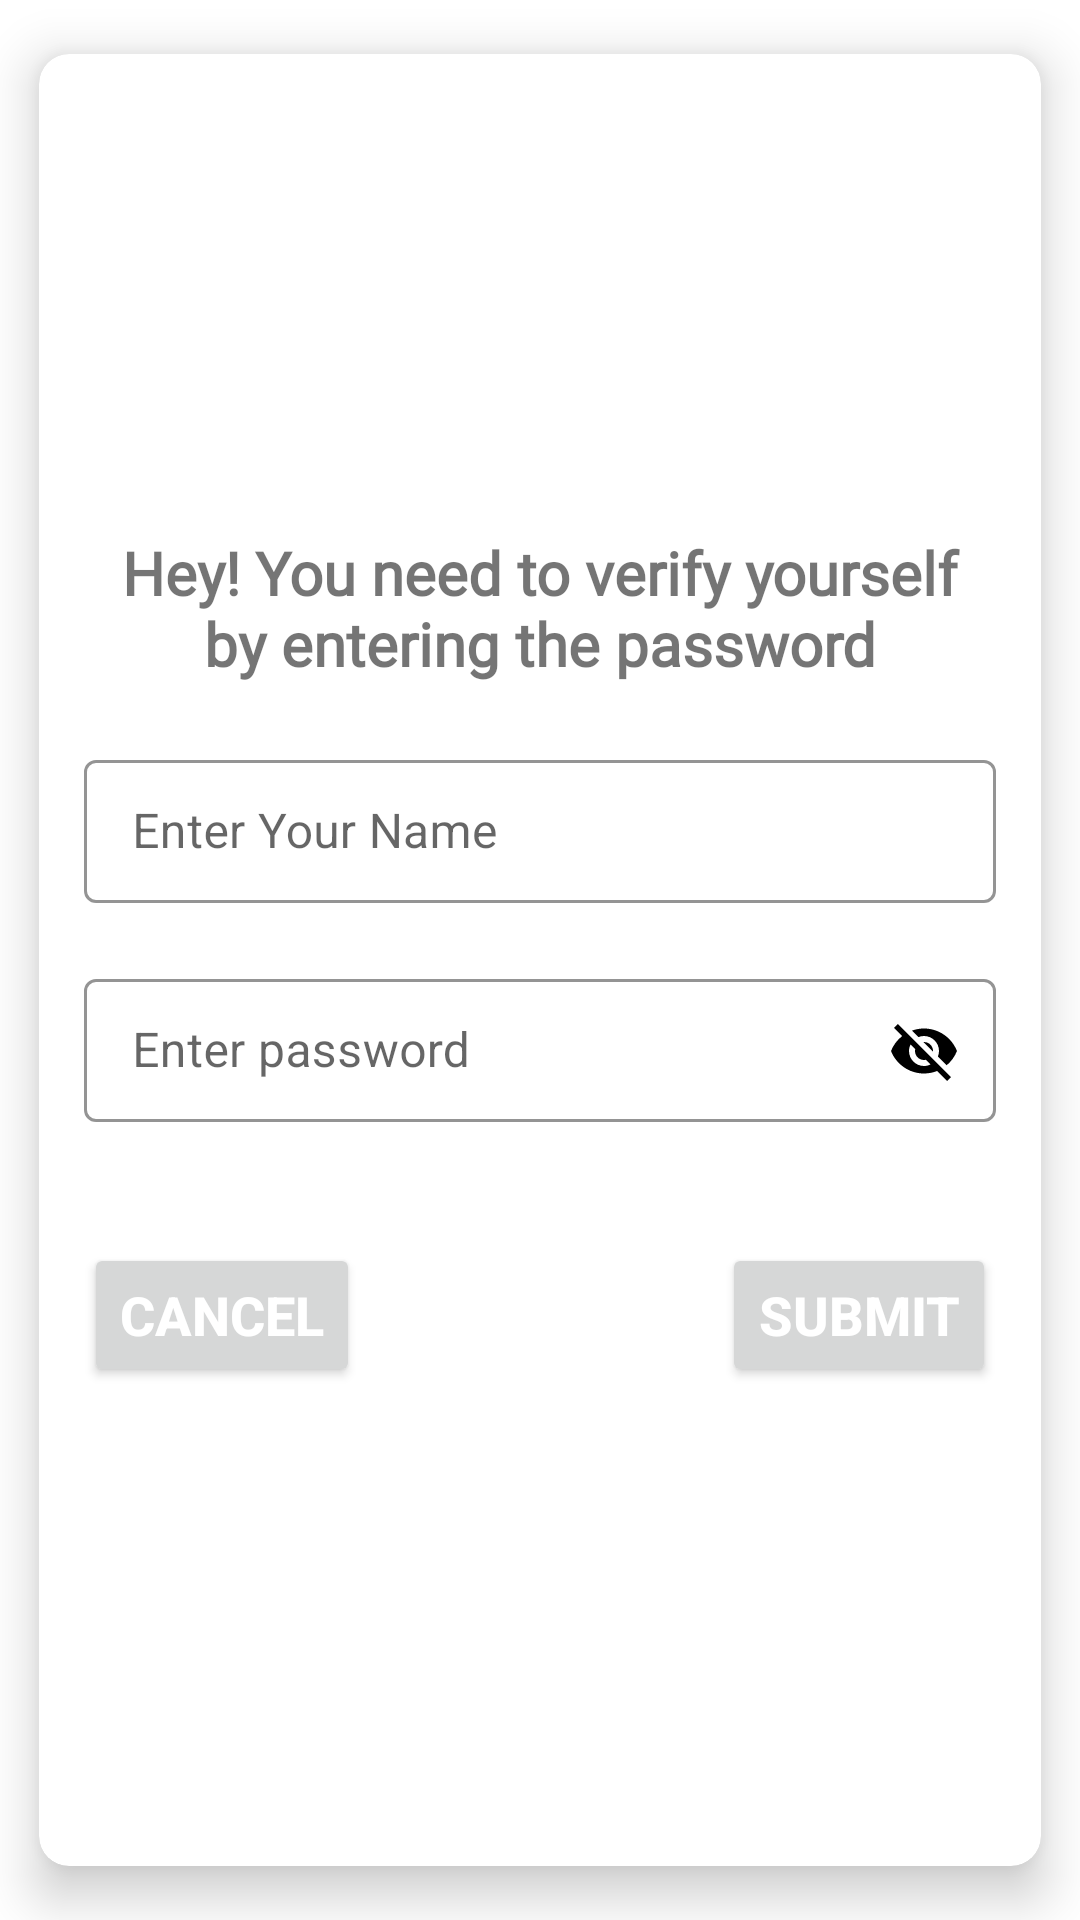

Produce the Android XML layout that renders to this screen, including the resource entries it uses.
<!-- AndroidManifest.xml: application theme Theme.GalgotialFest -->
<!-- res/layout/fragment_simple_dialog.xml -->
<?xml version="1.0" encoding="utf-8"?>
<androidx.cardview.widget.CardView xmlns:android="http://schemas.android.com/apk/res/android"
    android:layout_width="match_parent"
    xmlns:app="http://schemas.android.com/apk/res-auto"
    xmlns:tools="http://schemas.android.com/tools"
    tools:viewBindingIgnore="true"
    app:cardCornerRadius="10dp"
    app:cardElevation="10dp"
    app:cardUseCompatPadding="true"
    android:layout_height="match_parent">
    <RelativeLayout
        android:layout_width="match_parent"
        android:layout_height="match_parent">
        <RelativeLayout
            android:layout_width="match_parent"
            android:padding="10dp"
            android:layout_height="match_parent">
            <RelativeLayout
                android:layout_width="match_parent"
                android:padding="5dp"
                android:layout_centerInParent="true"
                android:layout_height="wrap_content">

                <TextView
                    android:id="@+id/text"
                    android:layout_width="match_parent"
                    android:layout_height="wrap_content"
                    android:gravity="center"
                    android:fontFamily="@font/semibold"
                    android:text="Hey! You need to verify yourself by entering the password"
                    android:textSize="20sp"
                    android:textStyle="bold"></TextView>
                <com.google.android.material.textfield.TextInputLayout
                    android:id="@+id/name_text"
                    style="@style/Widget.MaterialComponents.TextInputLayout.OutlinedBox.Dense"
                    android:layout_width="match_parent"
                    android:layout_height="wrap_content"
                    android:layout_below="@+id/text"
                    android:layout_marginTop="20dp"
                    android:hint="Enter Your Name"
                    app:boxStrokeColor="@color/black"
                    app:endIconTint="@color/black"
                    app:hintTextColor="@color/black">

                    <com.google.android.material.textfield.TextInputEditText
                        android:id="@+id/name_textValue"
                        android:layout_width="match_parent"
                        android:layout_height="wrap_content" />

                </com.google.android.material.textfield.TextInputLayout>

                <com.google.android.material.textfield.TextInputLayout
                    android:id="@+id/password_text"
                    style="@style/Widget.MaterialComponents.TextInputLayout.OutlinedBox.Dense"
                    android:layout_width="match_parent"
                    android:layout_height="wrap_content"
                    android:layout_below="@+id/name_text"
                    android:layout_marginTop="20dp"
                    android:hint="Enter password"
                    app:boxStrokeColor="@color/black"
                    app:endIconMode="password_toggle"
                    app:endIconTint="@color/black"
                    app:hintTextColor="@color/black">

                    <com.google.android.material.textfield.TextInputEditText
                        android:id="@+id/password_textValue"
                        android:layout_width="match_parent"
                        android:layout_height="wrap_content" />

                </com.google.android.material.textfield.TextInputLayout>

                <RelativeLayout
                    android:layout_marginTop="40dp"
                    android:layout_below="@+id/password_text"
                    android:layout_width="match_parent"
                    android:orientation="horizontal"
                    android:layout_height="wrap_content"
                    >
                    <Button

                        android:id="@+id/btn_cancel"
                        android:layout_width="wrap_content"
                        android:layout_height="wrap_content"
                        android:gravity="center"
                        android:textColor="@color/white"
                        android:textStyle="bold"
                        android:textSize="18sp"
                        android:text="Cancel"/>
                    <Button
                        android:id="@+id/btn_submit"
                        android:layout_width="wrap_content"
                        android:layout_height="wrap_content"
                        android:gravity="center"
                        android:layout_alignParentRight="true"
                        android:layout_marginLeft="45dp"
                        android:textColor="@color/white"
                        android:textStyle="bold"
                        android:textSize="18sp"
                        android:text="Submit"/>




                </RelativeLayout>

            </RelativeLayout>
        </RelativeLayout>
    </RelativeLayout>



</androidx.cardview.widget.CardView>
<!-- resources referenced by this layout -->
<resources>
  <color name="black">#FF000000</color>
  <color name="white">#FFFFFFFF</color>
  <style name="Theme.GalgotialFest" parent="Theme.MaterialComponents.DayNight.NoActionBar">
          
          <item name="colorPrimary">@color/purple_500</item>
          <item name="colorPrimaryVariant">@color/purple_700</item>
          <item name="colorOnPrimary">@color/white</item>
          
          <item name="colorSecondary">@color/teal_200</item>
          <item name="colorSecondaryVariant">@color/teal_700</item>
          <item name="colorOnSecondary">@color/black</item>
          
          <item name="android:statusBarColor" tools:targetApi="l">?attr/colorPrimaryVariant</item>
          
      </style>
  <color name="purple_500">#000</color>
  <color name="purple_700">#FF3700B3</color>
  <color name="teal_200">#000</color>
  <color name="teal_700">#FF018786</color>
</resources>
